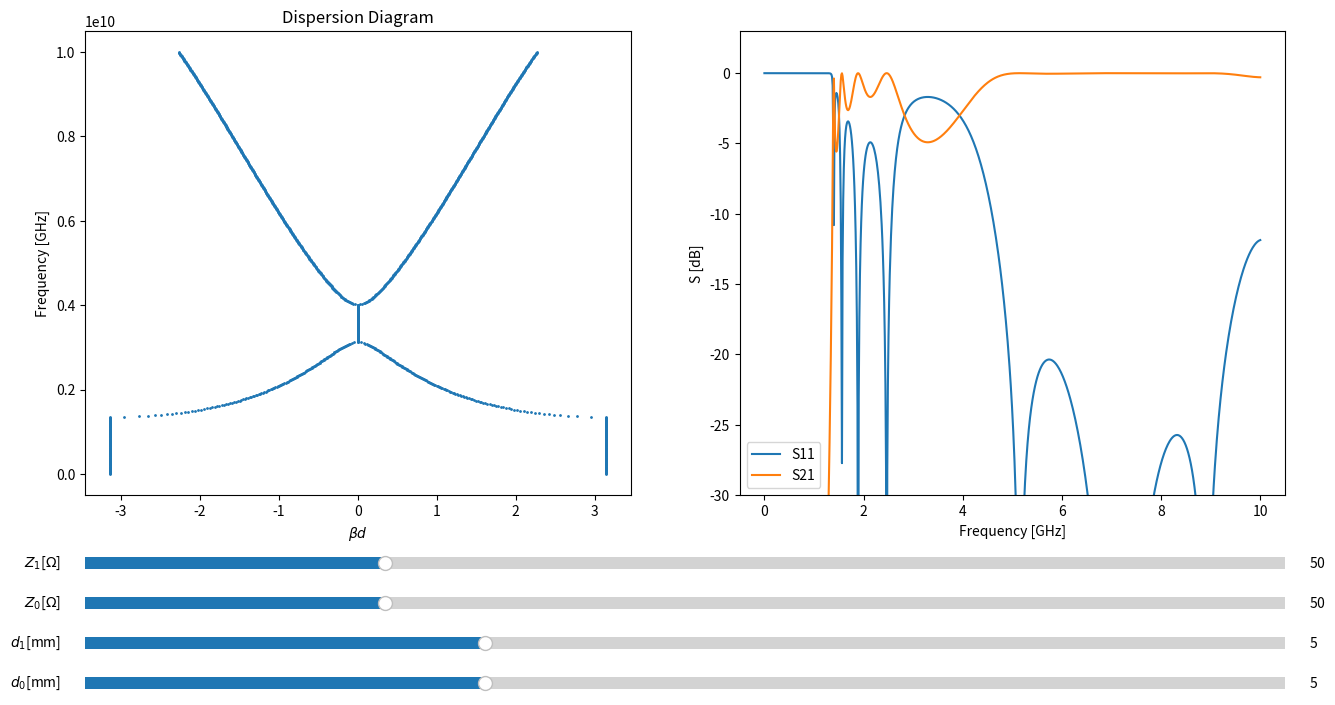

This chart was generated by the following Python code:
#! /bin/usr/python3

import numpy as np
import matplotlib.pyplot as plt
from matplotlib.widgets import Slider, Button

f = np.linspace(1, 10e9, 800)

x_data = []
y_data = []

S11_list = []
S21_list = []

Z_0 = 50        # 直列の特性インピーダンス
Y_0 = 1 / Z_0

Z_1 = 50        # 並列の特性インピーダンス
Y_1 = 1 / Z_1

Z_P = 50        # ポートの入力インピーダンス
Y_P = 1/Z_P

w = 2.0 * np.pi * f

c     = 299792458   # 光速
eps_r = 0.999991    # 誘電率
mu_r  = 1           # 透磁率

d_0 = 0.01  # 直列の伝送線路長さ
d_1 = 0.01  # 並列の伝送線路長さ

L_0 = 10e-9
C_0 = 1.5e-12

N = 5           # セル数

def calc():
    global x_data
    global y_data

    x_data.clear()
    y_data.clear()
    S11_list.clear()
    S21_list.clear()

    for w_ in w:
        k = w_ / c * np.sqrt(eps_r * mu_r)
        theta_0 = k * d_0
        theta_1 = k * d_1 
        Z = - 1j / w_ / C_0
        # Y = - 1j / w_ / L_0
        Y = 1 / (1j * Z_1 * np.tan(theta_1))

        F_unit = np.array([[1, Z/2],[0,1]])
        F_unit = np.dot(F_unit, np.array([[np.cos(theta_0/2), 1j*Z_0*np.sin(theta_0/2)],[1j*Y_0*np.sin(theta_0/2), np.cos(theta_0/2)]]))
        F_unit = np.dot(F_unit, np.array([[1,0],[Y,1]]))
        F_unit = np.dot(F_unit, np.array([[np.cos(theta_0/2), 1j*Z_0*np.sin(theta_0/2)],[1j*Y_0*np.sin(theta_0/2), np.cos(theta_0/2)]]))
        F_unit = np.dot(F_unit, np.array([[1, Z/2],[0,1]]))
        
        # 分散曲線
        x_data.append(np.arccos( 1/2*(F_unit[0][0] + F_unit[1][1]) ))

        F = F_unit
        for _ in range(N-1):
            F = np.dot(F,F_unit)

        A = F[0][0]
        B = F[0][1]
        C = F[1][0]
        D = F[1][1]

        # S parameter
        S11 = 1/(A + B/Z_P + C*Z_P + D) * (A + B/Z_P - C*Z_P - D)
        S21 = 1/(A + B/Z_P + C*Z_P + D) * 2

        S11_list.append(20*np.log10(abs(S11)))
        S21_list.append(20*np.log10(abs(S21)))

    x_data[len(x_data):len(x_data)] = [-i for i in x_data]
    y_data = np.concatenate([f, f]).tolist()

def main():
    calc()

    fig, (ax1, ax2) = plt.subplots(1,2,figsize=(15,8))
    plt.subplots_adjust(left=0.1, bottom=0.30)

    l1 = ax1.scatter(x_data, y_data, s=1)
    l2, = ax2.plot(f/1e9, S11_list, label="S11")
    l3, = ax2.plot(f/1e9, S21_list, label="S21")

    # fig.suptitle(r"$L_0 = $" + str(L_0*1e9) + r"[nH], $C_0$ = " + str(C_0*1e12) + "[pF]" )
    ax1.set_title("Dispersion Diagram")
    ax1.set_xlabel(r"$\beta d$")
    ax1.set_ylabel("Frequency [GHz]")

    ax2.set_xlabel("Frequency [GHz]")
    ax2.set_ylabel("S [dB]")
    ax2.set_ylim(-30, 3)
    ax2.legend()

    ax_4 = plt.axes([0.1, 0.20, 0.8, 0.03])
    ax_3 = plt.axes([0.1, 0.15, 0.8, 0.03])
    ax_2 = plt.axes([0.1, 0.10, 0.8, 0.03])
    ax_1 = plt.axes([0.1, 0.05, 0.8, 0.03])

    slider_Z1 = Slider(ax_4, r"$Z_1$[$\Omega$]", 0, 200, valinit= 50 , valstep= 1)
    slider_Z0 = Slider(ax_3, r"$Z_0$[$\Omega$]", 0, 200, valinit= 50 , valstep= 1)
    slider_d1 = Slider(ax_2, r"$d_1$[mm]"      , 0, 15 , valinit= 5 ,  valstep= 0.1)
    slider_d0 = Slider(ax_1, r"$d_0$[mm]"      , 0, 15 , valinit= 5 ,  valstep= 0.1)

    def update(val):
        global Z_1
        global Z_0
        global Y_1
        global Y_0
        global d_1
        global d_0

        Z_0 = slider_Z0.val
        Y_0 = 1/Z_0

        Z_1 = slider_Z1.val
        Y_1 = 1/Z_1

        d_0 = slider_d0.val / 1000
        d_1 = slider_d1.val / 1000

        calc()
        data = []
        for i in range(len(x_data)):
            data.append([x_data[i], y_data[i]])
        l1.set_offsets(data)
        l2.set_ydata(S11_list)
        l3.set_ydata(S21_list)
        fig.canvas.draw_idle()

    slider_Z1.on_changed(update)
    slider_Z0.on_changed(update)
    slider_d1.on_changed(update)
    slider_d0.on_changed(update)

    plt.show()

if __name__ == "__main__":
    main()
